Run: headless pygame with SDL's dummy video driver; simulated clock (each Clock.tick advances the game by its frame time, no real sleeping); random seed 0; keys injected as events and as key.get_pressed() state; no mouse input.
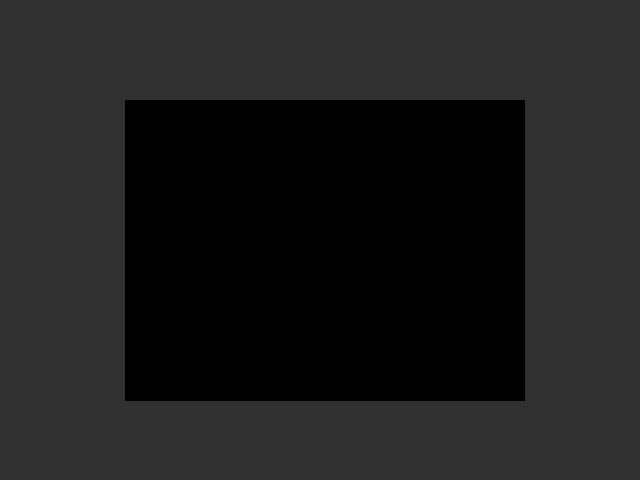
Frame 1 of 4 · flips 1–60 · no input
Frame 2 of 4 · flips 61–180 · tapped SPACE, RETURN · held RIGHT (→), D · screen unchanged from frame 1, image omitted
Frame 3 of 4 · flips 181–300 · held DOWN (↓), S · screen unchanged from frame 2, image omitted
Frame 4 of 4 · flips 301–420 · held LEFT (←), A, UP (↑), W · screen unchanged from frame 3, image omitted

The pygame program that drew these frames:

import pygame


pygame.init()

WIDTH = 640
HEIGHT = 480
SIZE = (WIDTH, HEIGHT)

screen = pygame.display.set_mode(SIZE)
clock = pygame.time.Clock()

# ---------------------------
# Initialize global variables
face_x = 100
face_y = 1
# ---------------------------

running = True
while running:
    # EVENT HANDLING
    for event in pygame.event.get():
        if event.type == pygame.QUIT:
            running = False

    # GAME STATE UPDATES
    # All game math and comparisons happen here

    # DRAWING
    screen.fill((48, 48, 48))  # always the first drawing command

    pygame.draw.rect(screen, (0, 0, 0), (125, 100, face_x+300, face_y+300))

    # Must be the last two lines
    # of the game loop
    pygame.display.flip()
    clock.tick(30)
    #---------------------------


pygame.quit()
